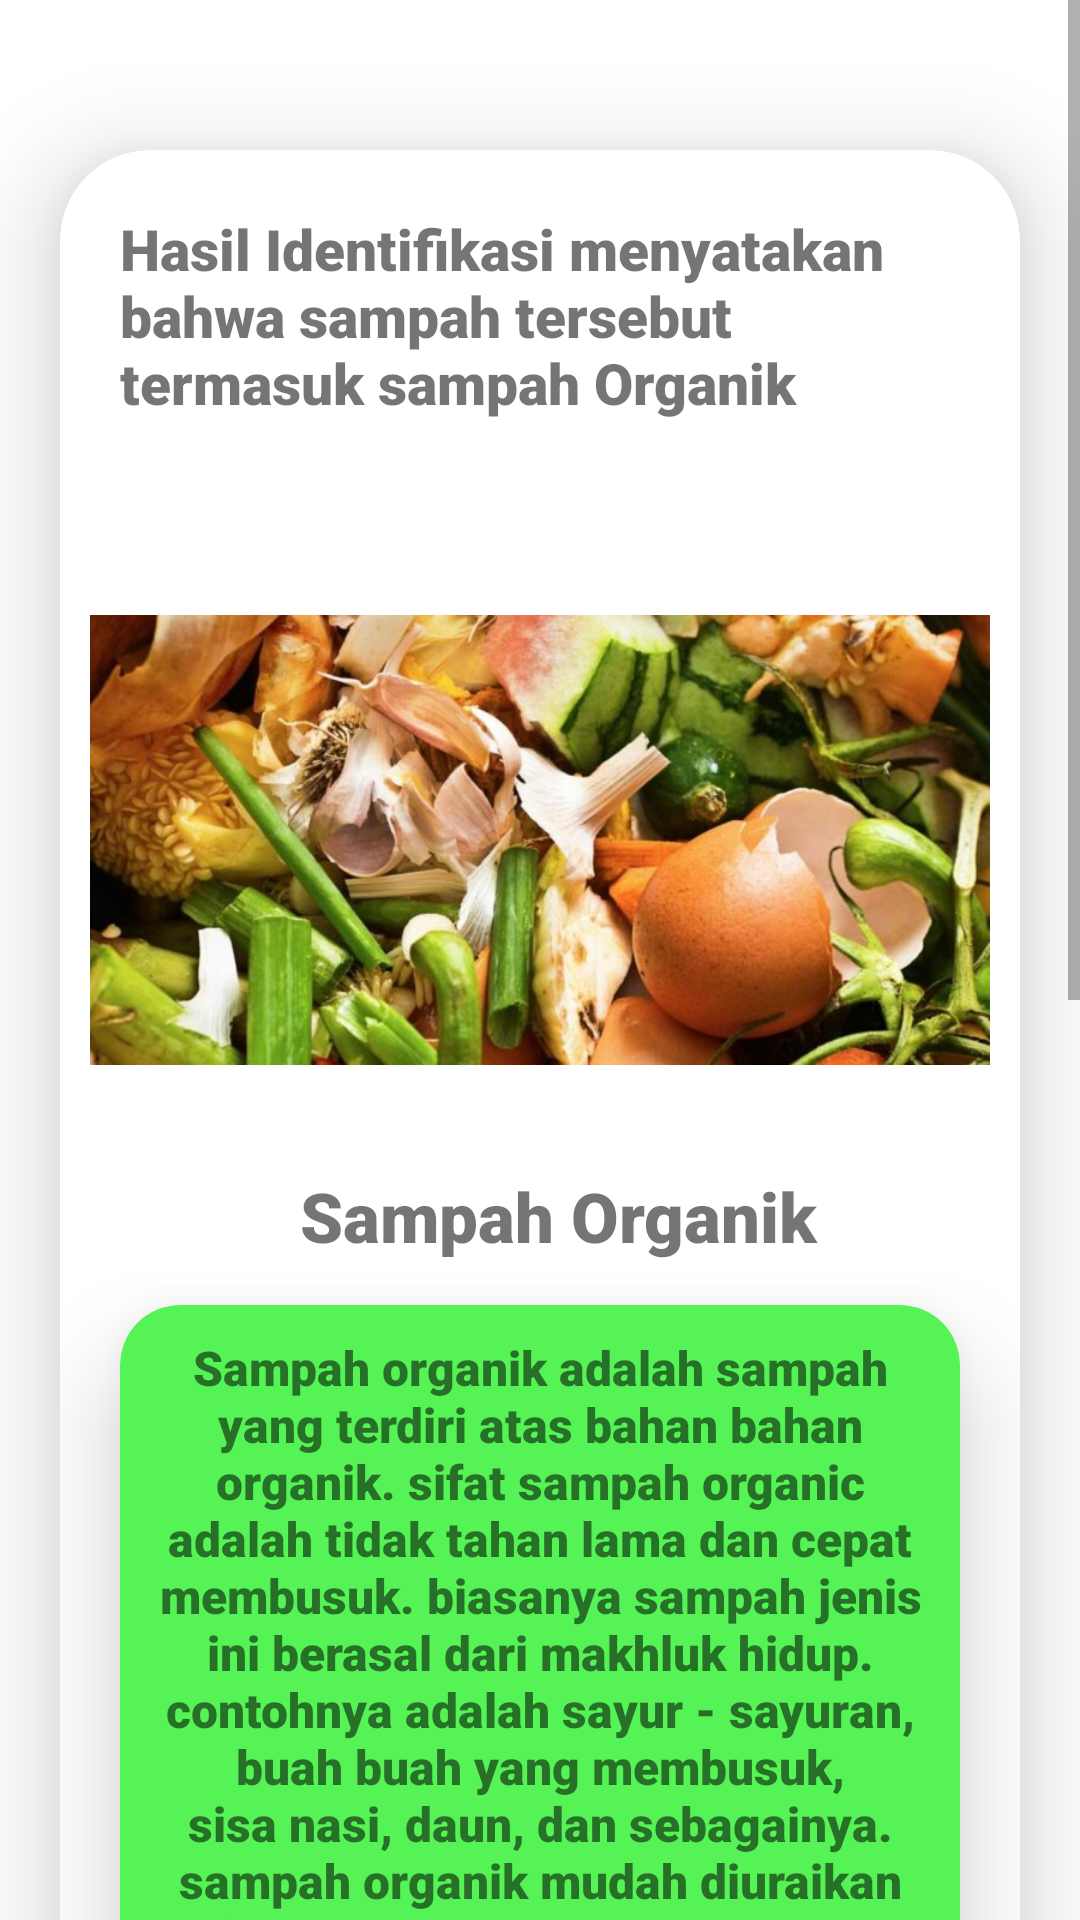

This screen was rendered from an Android layout file. Write that file and the resources it references.
<!-- AndroidManifest.xml: application theme Theme.EconScan -->
<!-- res/layout/fragment_organik.xml -->
<?xml version="1.0" encoding="utf-8"?>
<androidx.constraintlayout.widget.ConstraintLayout xmlns:android="http://schemas.android.com/apk/res/android"
    android:layout_width="match_parent"
    android:layout_height="match_parent"
    xmlns:app="http://schemas.android.com/apk/res-auto"
    xmlns:tools="http://schemas.android.com/tools"
    android:orientation="vertical">


    <ScrollView
        xmlns:android="http://schemas.android.com/apk/res/android"
        xmlns:app="http://schemas.android.com/apk/res-auto"
        android:layout_width="match_parent"
        android:layout_height="match_parent"
        android:orientation="vertical">

        <androidx.cardview.widget.CardView
            android:layout_width="match_parent"
            android:layout_height="wrap_content"
            android:layout_marginTop="50dp"
            android:layout_marginEnd="20dp"
            android:layout_marginStart="20dp"
            app:cardCornerRadius="30dp"
            app:cardElevation="20dp">
            <LinearLayout
                android:layout_width="match_parent"
                android:layout_height="wrap_content"
                android:orientation="vertical"
                android:layout_gravity="center_horizontal">
                <TextView
                    android:layout_width="match_parent"
                    android:layout_height="130dp"
                    android:text="Hasil Identifikasi menyatakan bahwa sampah tersebut termasuk
sampah Organik"
                    android:textSize="19dp"
                    android:padding="20dp"
                    android:fontFamily="sans-serif-black"
                    />

                <ImageView
                    android:layout_width="match_parent"
                    android:layout_height="200dp"
                    android:padding="10dp"
                    android:src="@drawable/organik"
                    />

                <TextView
                    android:layout_width="match_parent"
                    android:layout_height="50dp"
                    android:text="Sampah Organik"
                    android:textSize="23dp"
                    android:paddingStart="80dp"
                    android:paddingTop="10dp"
                    android:fontFamily="sans-serif-black"
                    />

                <androidx.cardview.widget.CardView
                    android:layout_width="match_parent"
                    android:layout_height="wrap_content"
                    android:layout_marginTop="5dp"
                    android:layout_marginEnd="20dp"
                    android:layout_marginStart="20dp"
                    app:cardCornerRadius="20dp"
                    app:cardElevation="20dp"
                    app:cardBackgroundColor="@color/green">

                    <TextView
                        android:layout_width="match_parent"
                        android:layout_height="wrap_content"
                        android:text="@string/organikDeskripsi"
                        android:textSize="16dp"
                        android:textAlignment="center"
                        android:padding="10dp"
                        android:fontFamily="sans-serif-black"
                        />
                </androidx.cardview.widget.CardView>
                <TextView
                    android:layout_width="match_parent"
                    android:layout_height="wrap_content"
                    android:text="Tips Mengelola Sampah Dengan Benar"
                    android:fontFamily="sans-serif-black"
                    android:textSize="18dp"
                    android:paddingStart="10dp"
                    android:paddingTop="10dp"
                    />
                <RelativeLayout
                    android:layout_width="match_parent"
                    android:layout_height="match_parent"
                    android:orientation="vertical">

                    <LinearLayout
                        android:layout_width="match_parent"
                        android:layout_height="wrap_content"
                        android:padding="10dp"
                        android:orientation="horizontal">

                        <LinearLayout
                            android:layout_width="200dp"
                            android:layout_height="wrap_content"
                            android:orientation="vertical">

                            <TextView
                                android:layout_width="wrap_content"
                                android:layout_height="wrap_content"
                                android:text="Reuse"
                                android:id="@+id/tv_reuse"
                                android:textSize="20sp"
                                android:textColor="#000"
                                android:layout_below="@+id/view_1"
                                android:layout_marginLeft="50dp"
                                android:fontFamily="sans-serif"
                                android:textStyle="bold"/>

                            <ImageView
                                android:layout_width="130dp"
                                android:layout_height="140dp"
                                android:layout_marginStart="20dp"
                                android:id="@+id/ib_reuse"
                                android:src="@drawable/reuse"
                                />
                        </LinearLayout>

                        <LinearLayout
                            android:layout_width="200dp"
                            android:layout_height="wrap_content"
                            android:orientation="vertical">

                            <TextView
                                android:layout_width="wrap_content"
                                android:layout_height="wrap_content"
                                android:text="Reduse"
                                android:id="@+id/tv_reduse"
                                android:textSize="20sp"
                                android:textColor="#000"
                                android:layout_below="@+id/view_1"
                                android:layout_marginLeft="55dp"
                                android:fontFamily="sans-serif"
                                android:textStyle="bold"/>

                            <ImageView
                                android:layout_width="130dp"
                                android:layout_height="140dp"
                                android:id="@+id/ib_reduse"
                                android:src="@drawable/reduce"
                                />
                        </LinearLayout>
                    </LinearLayout>

                    <LinearLayout
                        android:layout_width="match_parent"
                        android:layout_height="wrap_content"
                        android:padding="10dp"
                        android:orientation="horizontal"
                        android:layout_marginTop="200dp">

                        <LinearLayout
                            android:layout_width="200dp"
                            android:layout_height="230dp"
                            android:orientation="vertical">

                            <TextView
                                android:layout_width="wrap_content"
                                android:layout_height="wrap_content"
                                android:text="Recycle"
                                android:id="@+id/tv_recycle"
                                android:textSize="20sp"
                                android:textColor="#000"
                                android:layout_below="@+id/view_1"
                                android:layout_marginLeft="55dp"
                                android:fontFamily="sans-serif"
                                android:textStyle="bold"/>

                            <ImageView
                                android:layout_width="130dp"
                                android:layout_height="140dp"
                                android:layout_marginStart="20dp"
                                android:id="@+id/ib_recycle"
                                android:src="@drawable/recycle"
                                />
                        </LinearLayout>

                        <LinearLayout
                            android:layout_width="200dp"
                            android:layout_height="wrap_content"
                            android:orientation="vertical">

                            <TextView
                                android:layout_width="wrap_content"
                                android:layout_height="wrap_content"
                                android:text="Ecobrick"
                                android:id="@+id/tv_eco"
                                android:textSize="20sp"
                                android:textColor="#000"
                                android:layout_below="@+id/view_1"
                                android:layout_marginLeft="55dp"
                                android:fontFamily="sans-serif"
                                android:textStyle="bold"/>

                            <ImageView
                                android:layout_width="130dp"
                                android:layout_height="140dp"
                                android:id="@+id/ib_eco"
                                android:src="@drawable/ecobrick"
                                />
                        </LinearLayout>
                    </LinearLayout>


                </RelativeLayout>
            </LinearLayout>
        </androidx.cardview.widget.CardView>
    </ScrollView>
</androidx.constraintlayout.widget.ConstraintLayout>
<!-- resources referenced by this layout -->
<resources>
  <color name="green">#55F355</color>
  <!-- drawable ecobrick: png bitmap (drawable, 16721 bytes) -->
  <!-- drawable organik: jpg bitmap (drawable, 62663 bytes) -->
  <!-- drawable reduce: png bitmap (drawable, 83656 bytes) -->
  <!-- drawable reuse: png bitmap (drawable, 259879 bytes) -->
  <string name="organikDeskripsi">Sampah organik adalah sampah yang terdiri atas bahan bahan organik. sifat sampah organic adalah tidak tahan lama dan cepat membusuk. biasanya sampah jenis ini berasal dari makhluk hidup. contohnya adalah sayur - sayuran, buah buah yang membusuk, sisa nasi, daun, dan sebagainya. sampah organik mudah diuraikan mikroorganisme tanah, hanya saja jenis sampah akan menimbulkan bau kurang sedap jika tidak dikelola dengan baik</string>
  <style name="Theme.EconScan" parent="Theme.MaterialComponents.DayNight.DarkActionBar">
          
          <item name="colorPrimary">@color/purple_500</item>
          <item name="colorPrimaryVariant">@color/purple_700</item>
          <item name="colorOnPrimary">@color/white</item>
          
          <item name="colorSecondary">@color/teal_200</item>
          <item name="colorSecondaryVariant">@color/teal_700</item>
          <item name="colorOnSecondary">@color/black</item>
          
          <item name="android:statusBarColor" tools:targetApi="l">?attr/colorPrimaryVariant</item>
          
      </style>
  <color name="purple_500">#55F355</color>
  <color name="purple_700">#FF3700B3</color>
  <color name="white">#FFFFFFFF</color>
  <color name="teal_200">#FF03DAC5</color>
  <color name="teal_700">#FF018786</color>
  <color name="black">#FF000000</color>
</resources>
